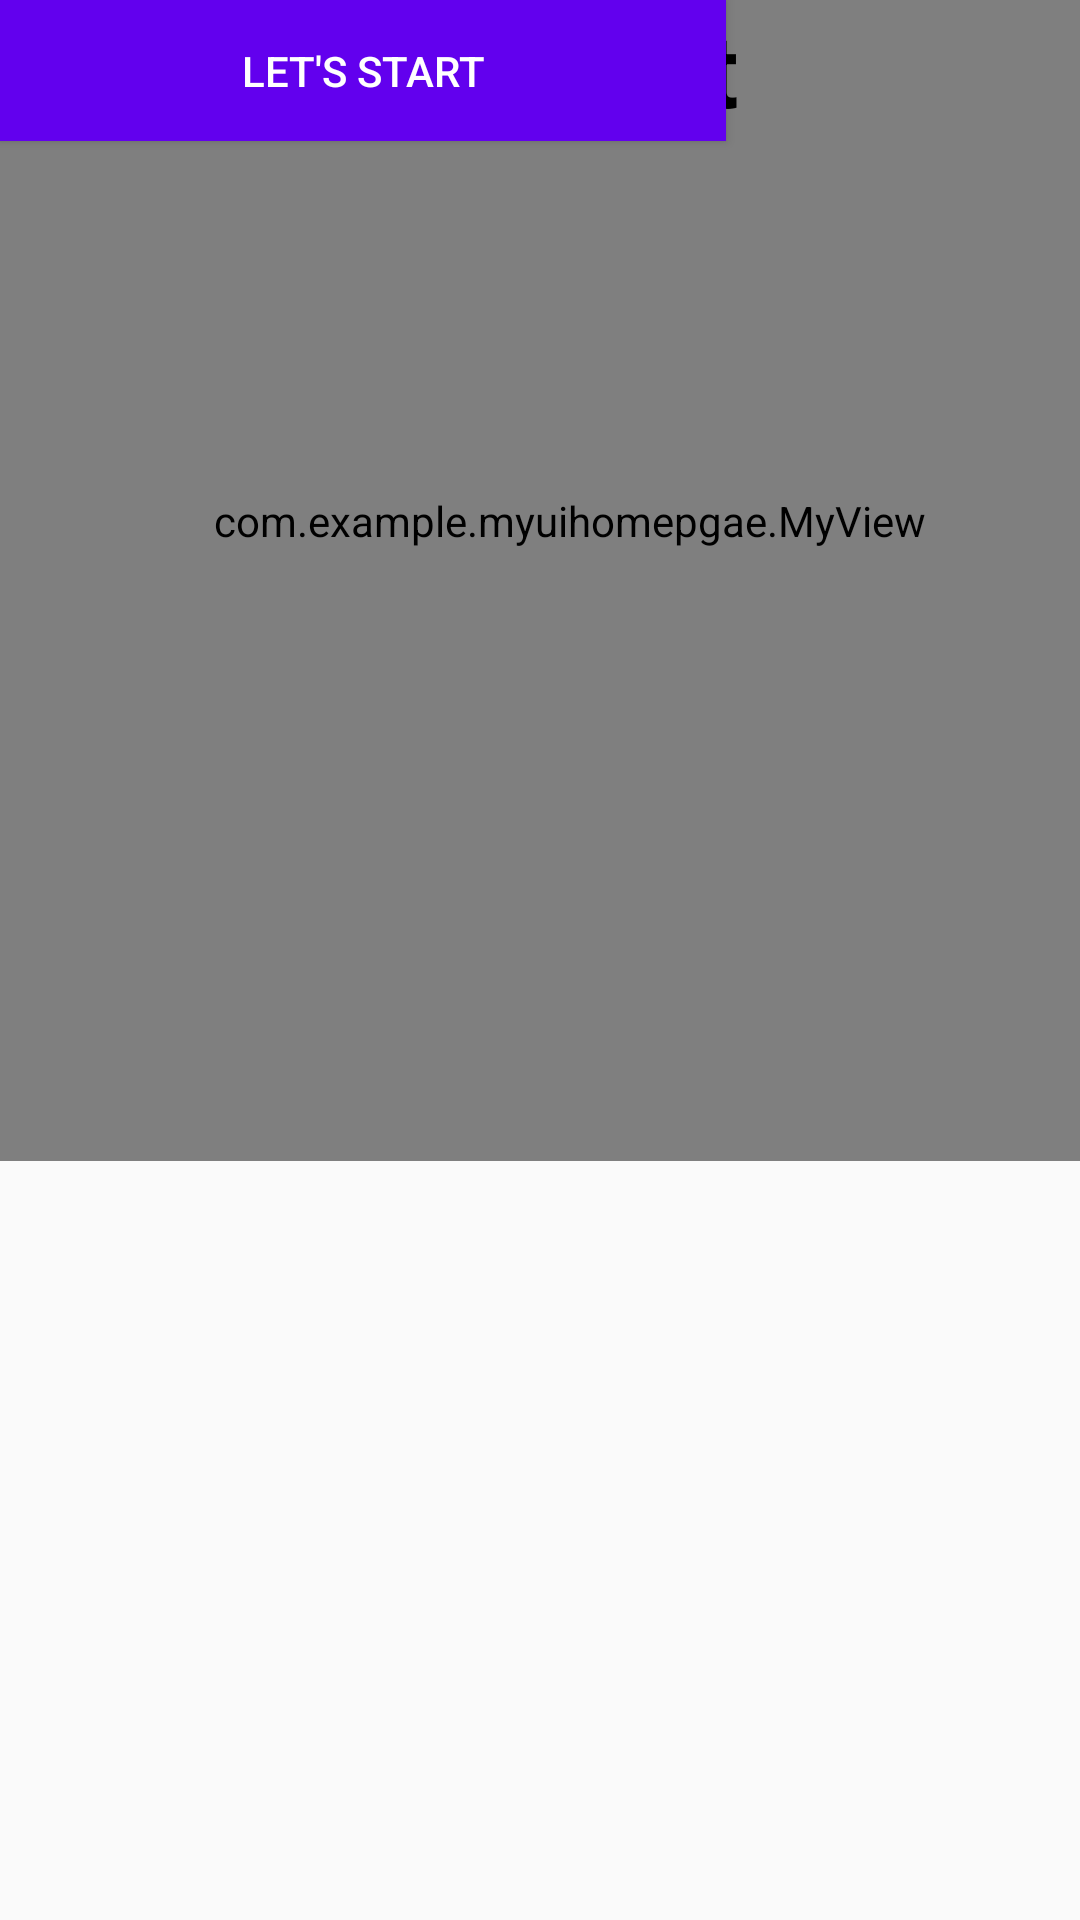

Produce the Android XML layout that renders to this screen, including the resource entries it uses.
<!-- AndroidManifest.xml: application theme Theme.MyUIHomepgae -->
<!-- res/layout/sample_my_letstart.xml -->
<FrameLayout xmlns:android="http://schemas.android.com/apk/res/android"
    xmlns:app="http://schemas.android.com/apk/res-auto"
    xmlns:tools="http://schemas.android.com/tools"
    android:layout_width="match_parent"
    android:layout_height="match_parent">

    <com.example.myuihomepgae.MyView
        style="@style/Widget.Theme.MyUIHomepgae.MyView"
        android:layout_width="match_parent"
        android:layout_height="387dp"
        android:paddingLeft="20dp"
        android:paddingBottom="40dp"
        app:exampleDimension="24sp"
        app:exampleDrawable="@android:drawable/ic_menu_add"
        app:exampleString="Hello, MyView" />

    <ImageView
        android:id="@+id/imageView"
        android:layout_width="wrap_content"
        android:layout_height="wrap_content"
        android:src="@drawable/person" />

    <androidx.constraintlayout.widget.ConstraintLayout
        android:layout_width="match_parent"
        android:layout_height="match_parent">

        <TextView
            android:id="@+id/textView3"
            android:layout_width="wrap_content"
            android:layout_height="wrap_content"
            android:text="Tash Mangment"
            android:textColor="@color/black"
            android:textSize="34sp"
            android:textStyle="bold"
            tools:layout_editor_absoluteX="91dp"
            tools:layout_editor_absoluteY="380dp" />

        <TextView
            android:id="@+id/textView5"
            android:layout_width="wrap_content"
            android:layout_height="wrap_content"
            android:text="To-Do List"
            android:textColor="@color/black"
            android:textSize="34sp"
            android:textStyle="bold"
            tools:layout_editor_absoluteX="127dp"
            tools:layout_editor_absoluteY="425dp" />

        <TextView
            android:id="@+id/textView6"
            android:layout_width="wrap_content"
            android:layout_height="wrap_content"
            android:text="This production tool is desinge to help"
            tools:layout_editor_absoluteX="91dp"
            tools:layout_editor_absoluteY="497dp" />

        <TextView
            android:id="@+id/textView"
            android:layout_width="wrap_content"
            android:layout_height="wrap_content"
            android:text="you better manage your task"
            tools:layout_editor_absoluteX="127dp"
            tools:layout_editor_absoluteY="524dp" />

        <TextView
            android:id="@+id/textView2"
            android:layout_width="wrap_content"
            android:layout_height="wrap_content"
            android:text="Project-wise conveniently!"
            tools:layout_editor_absoluteX="134dp"
            tools:layout_editor_absoluteY="552dp" />

        <Button
            android:id="@+id/button"
            android:layout_width="242dp"
            android:layout_height="47dp"
            android:background="@color/purple_500"
            android:text="Let's start"
            android:textColor="@color/white"
            tools:layout_editor_absoluteX="95dp"
            tools:layout_editor_absoluteY="616dp" />

    </androidx.constraintlayout.widget.ConstraintLayout>

</FrameLayout>
<!-- resources referenced by this layout -->
<resources>
  <style name="Widget.Theme.MyUIHomepgae.MyView" parent="">
          <item name="android:background">@color/gray_400</item>
          <item name="exampleColor">@color/light_blue_400</item>
      </style>
  <style name="Theme.MyUIHomepgae" parent="android:Theme.Material.Light.NoActionBar" />
  <!-- not gathered from this repository: default colours our renderer supplied (Android Studio template values) -->
  <color name="purple_500">#FF6200EE</color>
  <color name="black">#FF000000</color>
  <color name="white">#FFFFFFFF</color>
</resources>
